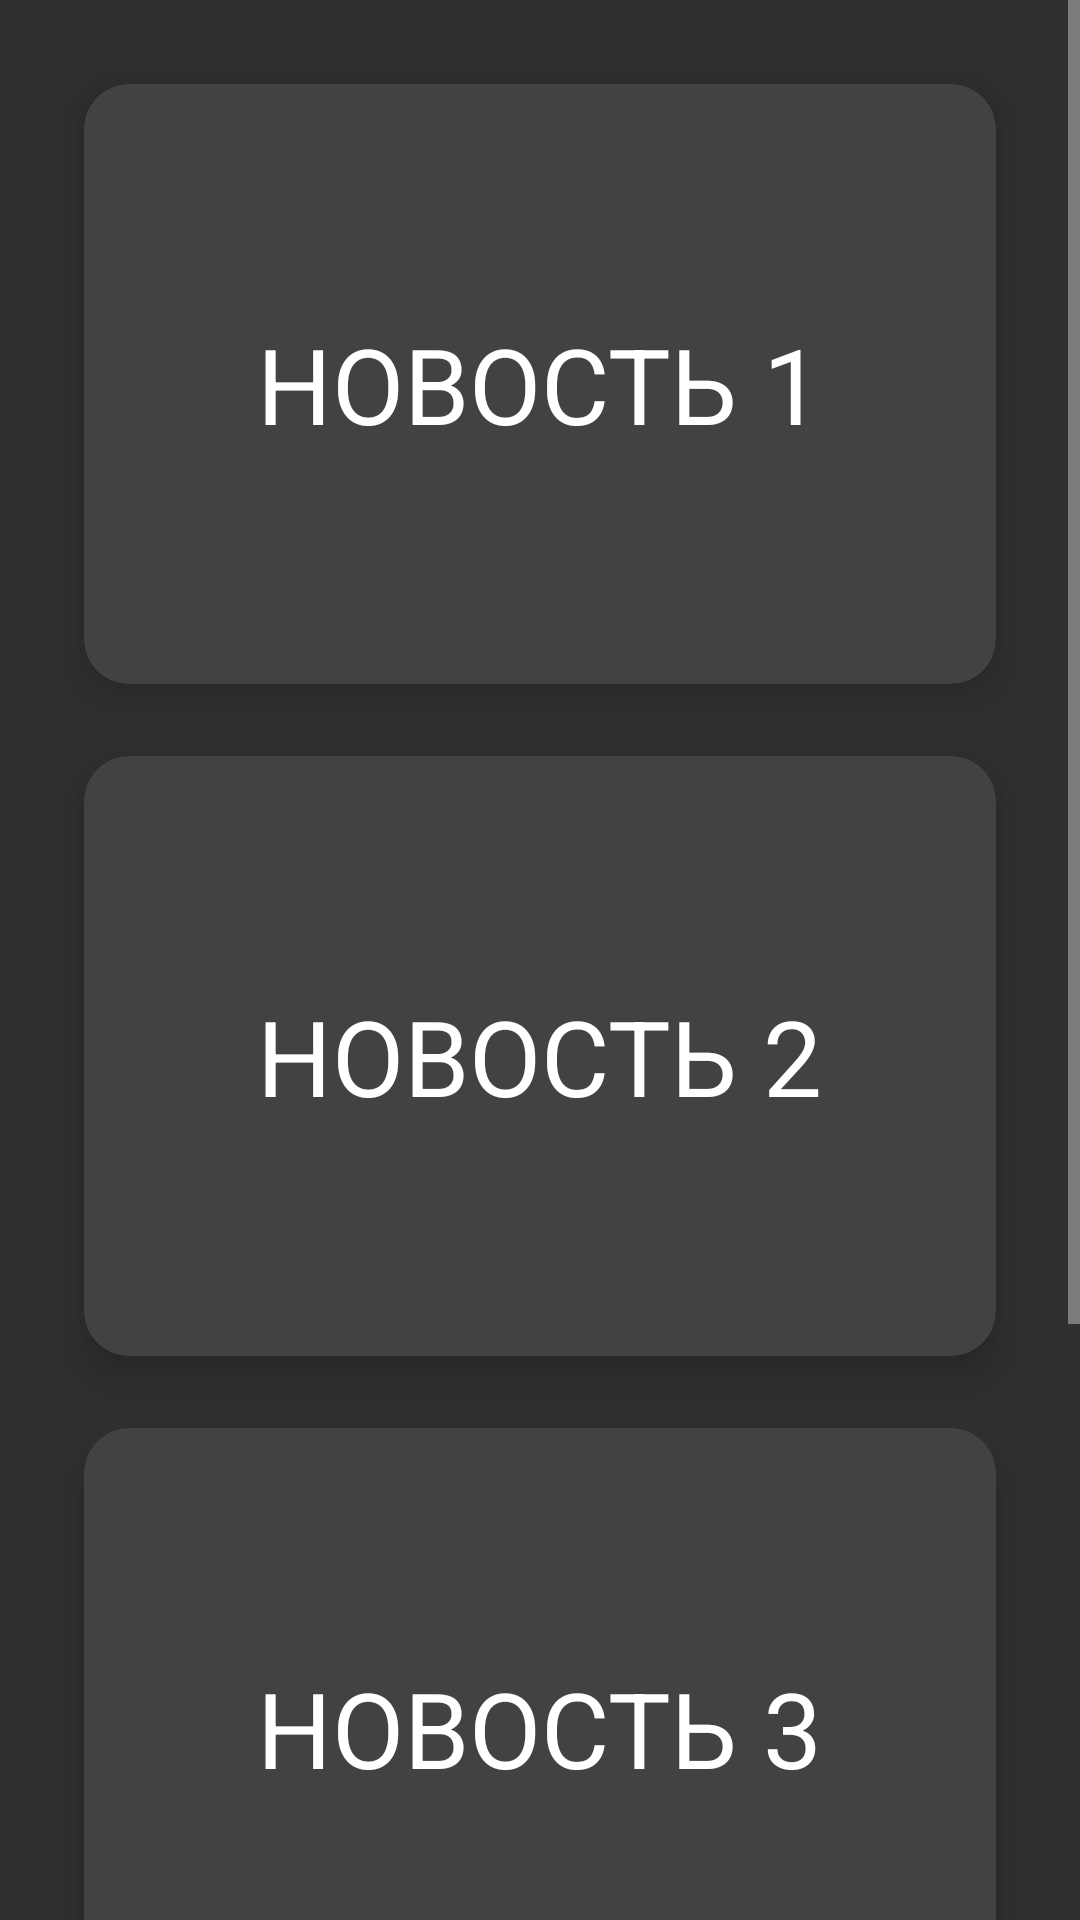

Write the Android layout XML for this screen, with the resource values it uses.
<!-- AndroidManifest.xml: application theme AppTheme -->
<!-- res/layout/activity_two.xml -->
<?xml version="1.0" encoding="utf-8"?>
<ScrollView xmlns:android="http://schemas.android.com/apk/res/android"
    xmlns:app="http://schemas.android.com/apk/res-auto"
    xmlns:tools="http://schemas.android.com/tools"
    android:layout_width="match_parent"
    android:layout_height="match_parent"
    android:orientation="vertical"
    tools:context=".MainActivity">

    <LinearLayout
        android:layout_width="match_parent"
        android:layout_height="match_parent"
        android:orientation="vertical">

        <GridLayout
            android:layout_width="match_parent"
            android:layout_height="wrap_content"
            android:alignmentMode="alignMargins"
            android:columnCount="1"
            android:columnOrderPreserved="false"
            android:padding="16dp"
            android:rowCount="4">

            <androidx.cardview.widget.CardView
                android:layout_width="wrap_content"
                android:layout_height="wrap_content"
                android:layout_rowWeight="1"
                android:layout_columnWeight="1"
                android:layout_margin="12dp"
                app:cardCornerRadius="15dp"
                app:cardElevation="10dp">

                <LinearLayout
                    android:layout_width="match_parent"
                    android:layout_height="200dp"
                    android:gravity="center"
                    android:orientation="vertical"
                    android:padding="16dp">

                    <TextView
                        android:layout_width="wrap_content"
                        android:layout_height="wrap_content"
                        android:text="Новость 1"
                        android:textAllCaps="true"
                        android:textColor="@color/color_text"
                        android:textSize="35sp" />
                </LinearLayout>

            </androidx.cardview.widget.CardView>

            <androidx.cardview.widget.CardView
                android:layout_width="wrap_content"
                android:layout_height="wrap_content"
                android:layout_rowWeight="1"
                android:layout_columnWeight="1"
                android:layout_margin="12dp"
                app:cardCornerRadius="15dp"
                app:cardElevation="10dp">

                <LinearLayout
                    android:layout_width="match_parent"
                    android:layout_height="200dp"
                    android:gravity="center"
                    android:orientation="vertical"
                    android:padding="16dp">

                    <TextView
                        android:layout_width="wrap_content"
                        android:layout_height="wrap_content"
                        android:text="Новость 2"
                        android:textAllCaps="true"
                        android:textColor="@color/color_text"
                        android:textSize="35sp" />
                </LinearLayout>

            </androidx.cardview.widget.CardView>

            <androidx.cardview.widget.CardView
                android:layout_width="wrap_content"
                android:layout_height="wrap_content"
                android:layout_rowWeight="1"
                android:layout_columnWeight="1"
                android:layout_margin="12dp"
                app:cardCornerRadius="15dp"
                app:cardElevation="10dp">

                <LinearLayout
                    android:layout_width="match_parent"
                    android:layout_height="200dp"
                    android:gravity="center"
                    android:orientation="vertical"
                    android:padding="16dp">

                    <TextView
                        android:layout_width="wrap_content"
                        android:layout_height="wrap_content"
                        android:text="Новость 3"
                        android:textAllCaps="true"
                        android:textColor="@color/color_text"
                        android:textSize="35sp" />
                </LinearLayout>

            </androidx.cardview.widget.CardView>

            <androidx.cardview.widget.CardView
                android:layout_width="wrap_content"
                android:layout_height="wrap_content"
                android:layout_rowWeight="1"
                android:layout_columnWeight="1"
                android:layout_margin="12dp"
                app:cardCornerRadius="15dp"
                app:cardElevation="10dp">

                <LinearLayout
                    android:layout_width="match_parent"
                    android:layout_height="200dp"
                    android:gravity="center"
                    android:orientation="vertical"
                    android:padding="16dp">

                    <TextView
                        android:layout_width="wrap_content"
                        android:layout_height="wrap_content"
                        android:text="РЫБА 1"
                        android:textAllCaps="true"
                        android:textColor="@color/color_text"
                        android:textSize="35sp" />
                </LinearLayout>

            </androidx.cardview.widget.CardView>

        </GridLayout>
    </LinearLayout>
</ScrollView>
<!-- resources referenced by this layout -->
<resources>
  <color name="color_text">#FFFFFF</color>
  <style name="AppTheme" parent="Theme.AppCompat.NoActionBar">
          <item name="colorPrimary">@color/color_bg</item> 
          <item name="colorPrimaryVariant">@color/color_bg</item> 
          <item name="colorOnPrimary">@color/color_bg</item>
          <item name="android:statusBarColor" tools:targetApi="l">?attr/colorPrimaryVariant</item>
          <item name="android:windowAnimationStyle">@style/CustomActivityAnimation</item>
      </style>
  <color name="color_bg">#4A664A</color>
  <style name="CustomActivityAnimation" parent="@android:style/Animation.Activity">
          <item name="android:activityOpenEnterAnimation">@anim/slide_in_right</item>
          <item name="android:activityOpenExitAnimation">@anim/slide_out_left</item>
          <item name="android:activityCloseEnterAnimation">@anim/slide_in_left</item>
          <item name="android:activityCloseExitAnimation">@anim/slide_out_right</item>
      </style>
</resources>
